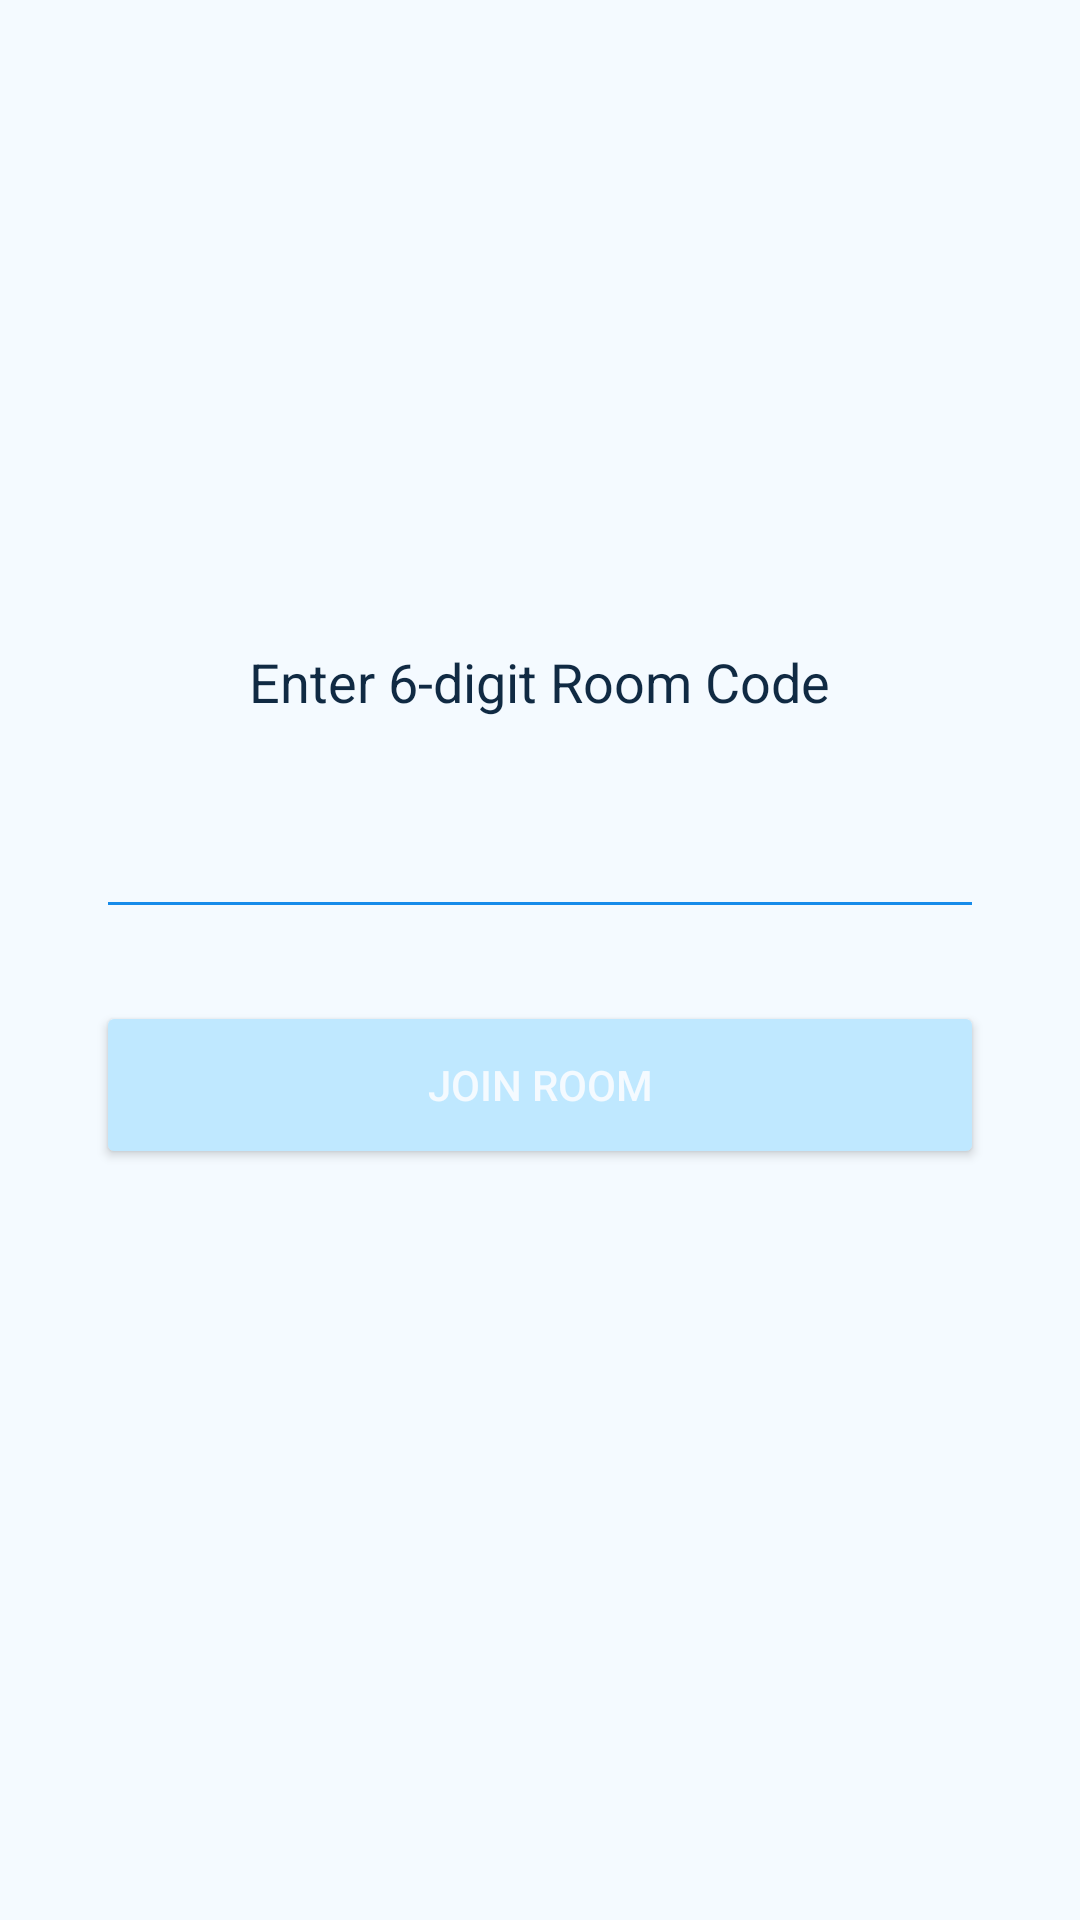

Reconstruct the res/layout file that produces this screen, plus the resources it refers to.
<!-- AndroidManifest.xml: application theme Theme.Bingo125 -->
<!-- res/layout/activity_join_room.xml -->
<?xml version="1.0" encoding="utf-8"?>
<LinearLayout xmlns:android="http://schemas.android.com/apk/res/android"
    android:layout_width="match_parent"
    android:layout_height="match_parent"
    android:background="@color/bg_deep"
    android:orientation="vertical"
    android:padding="32dp"
    android:gravity="center">

    <TextView
        android:layout_width="wrap_content"
        android:layout_height="wrap_content"
        android:text="Enter 6-digit Room Code"
        android:textColor="@color/text_primary"
        android:textSize="18sp"
        android:layout_marginBottom="16dp" />

    <EditText
        android:id="@+id/editRoomCode"
        android:layout_width="match_parent"
        android:layout_height="wrap_content"
        android:inputType="number"
        android:maxLength="6"
        android:gravity="center"
        android:textSize="28sp"
        android:letterSpacing="0.2"
        android:textColor="@color/text_primary"
        android:backgroundTint="@color/accent_gold"
        android:layout_marginBottom="24dp" />

    <Button
        android:id="@+id/btnJoin"
        android:layout_width="match_parent"
        android:layout_height="56dp"
        android:text="JOIN ROOM"
        android:textColor="@color/bg_deep"
        android:backgroundTint="@color/accent_mint" />

    <TextView
        android:id="@+id/textJoinError"
        android:layout_width="match_parent"
        android:layout_height="wrap_content"
        android:textColor="@color/accent_coral"
        android:gravity="center"
        android:layout_marginTop="16dp" />

</LinearLayout>
<!-- resources referenced by this layout -->
<resources>
  <color name="accent_coral">#4BAFEF</color>
  <color name="accent_gold">#168BEA</color>
  <color name="accent_mint">#BFE8FF</color>
  <color name="bg_deep">#F4FAFF</color>
  <color name="text_primary">#102A43</color>
  <style name="Theme.Bingo125" parent="Theme.MaterialComponents.DayNight.NoActionBar">
          <item name="colorPrimary">@color/accent_gold</item>
          <item name="colorPrimaryDark">@color/bg_deep</item>
          <item name="colorAccent">@color/accent_coral</item>
          <item name="android:windowBackground">@color/bg_deep</item>
          <item name="android:statusBarColor">@color/bg_deep</item>
      </style>
</resources>
